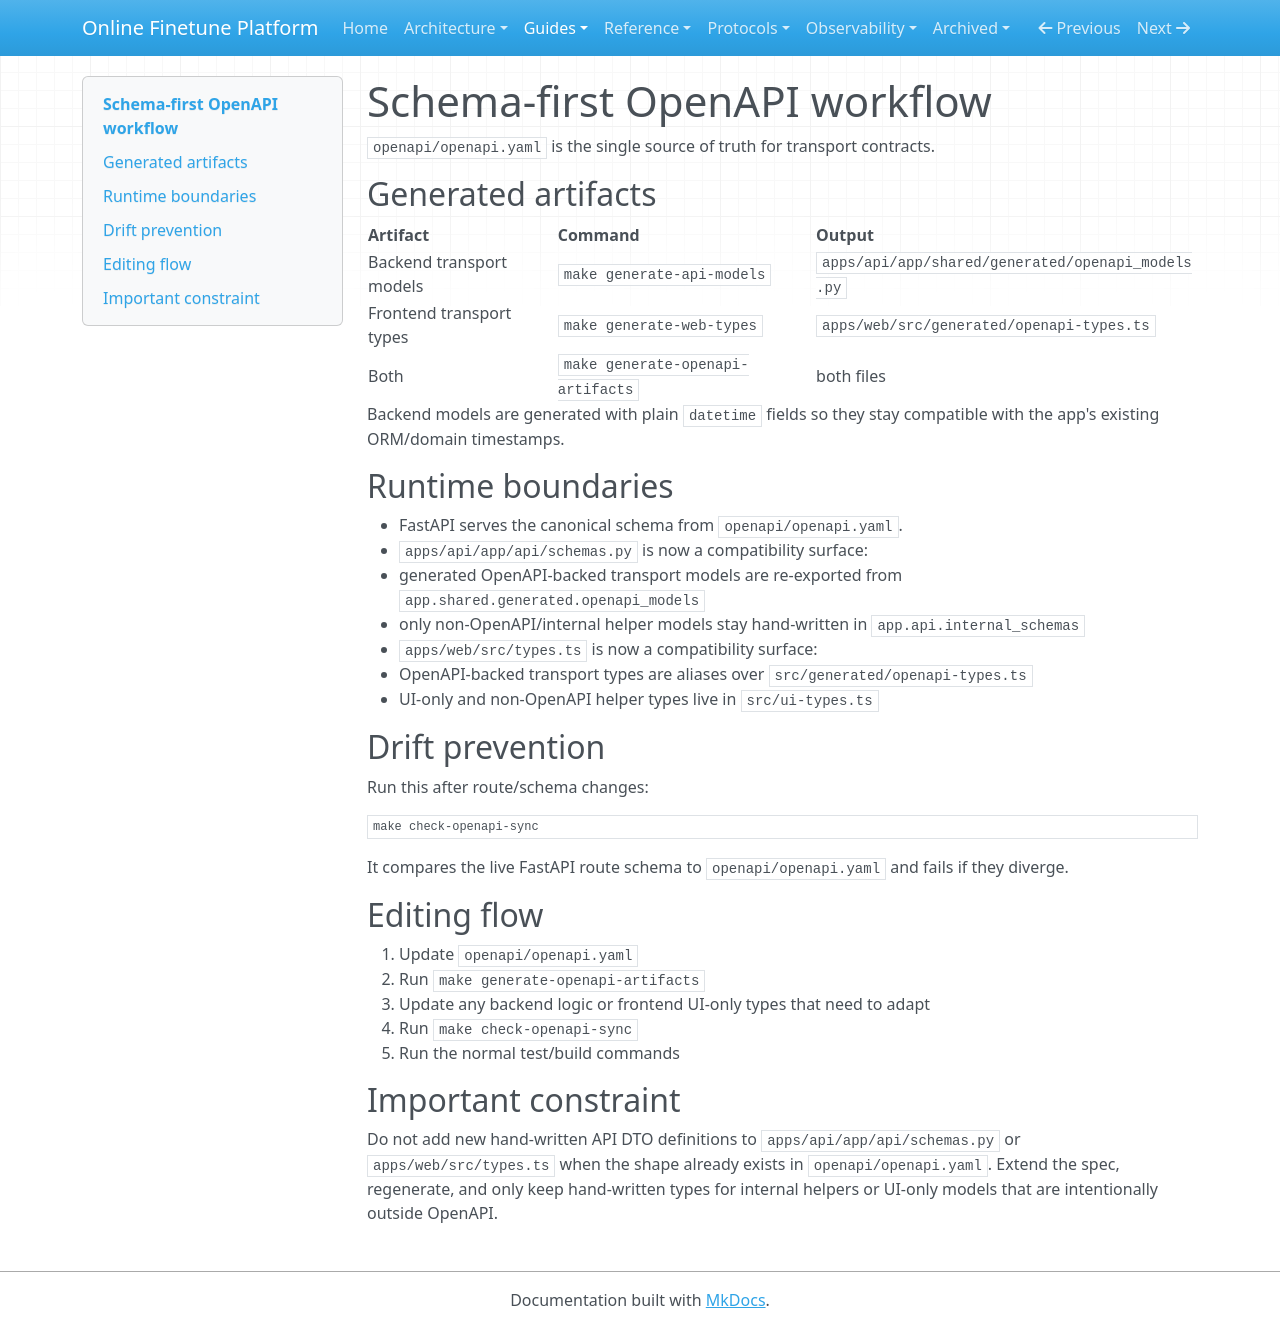

repository: teepoy/web-training-platform · page: guides/schema-first-openapi/index.html · generator: mkdocs

# Schema-first OpenAPI workflow

`openapi/openapi.yaml` is the single source of truth for transport contracts.

## Generated artifacts

| Artifact | Command | Output |
| --- | --- | --- |
| Backend transport models | `make generate-api-models` | `apps/api/app/shared/generated/openapi_models.py` |
| Frontend transport types | `make generate-web-types` | `apps/web/src/generated/openapi-types.ts` |
| Both | `make generate-openapi-artifacts` | both files |

Backend models are generated with plain `datetime` fields so they stay compatible with the app's existing ORM/domain timestamps.

## Runtime boundaries

- FastAPI serves the canonical schema from `openapi/openapi.yaml`.
- `apps/api/app/api/schemas.py` is now a compatibility surface:
  - generated OpenAPI-backed transport models are re-exported from `app.shared.generated.openapi_models`
  - only non-OpenAPI/internal helper models stay hand-written in `app.api.internal_schemas`
- `apps/web/src/types.ts` is now a compatibility surface:
  - OpenAPI-backed transport types are aliases over `src/generated/openapi-types.ts`
  - UI-only and non-OpenAPI helper types live in `src/ui-types.ts`

## Drift prevention

Run this after route/schema changes:

```bash
make check-openapi-sync
```

It compares the live FastAPI route schema to `openapi/openapi.yaml` and fails if they diverge.

## Editing flow

1. Update `openapi/openapi.yaml`
2. Run `make generate-openapi-artifacts`
3. Update any backend logic or frontend UI-only types that need to adapt
4. Run `make check-openapi-sync`
5. Run the normal test/build commands

## Important constraint

Do not add new hand-written API DTO definitions to `apps/api/app/api/schemas.py` or `apps/web/src/types.ts` when the shape already exists in `openapi/openapi.yaml`. Extend the spec, regenerate, and only keep hand-written types for internal helpers or UI-only models that are intentionally outside OpenAPI.
